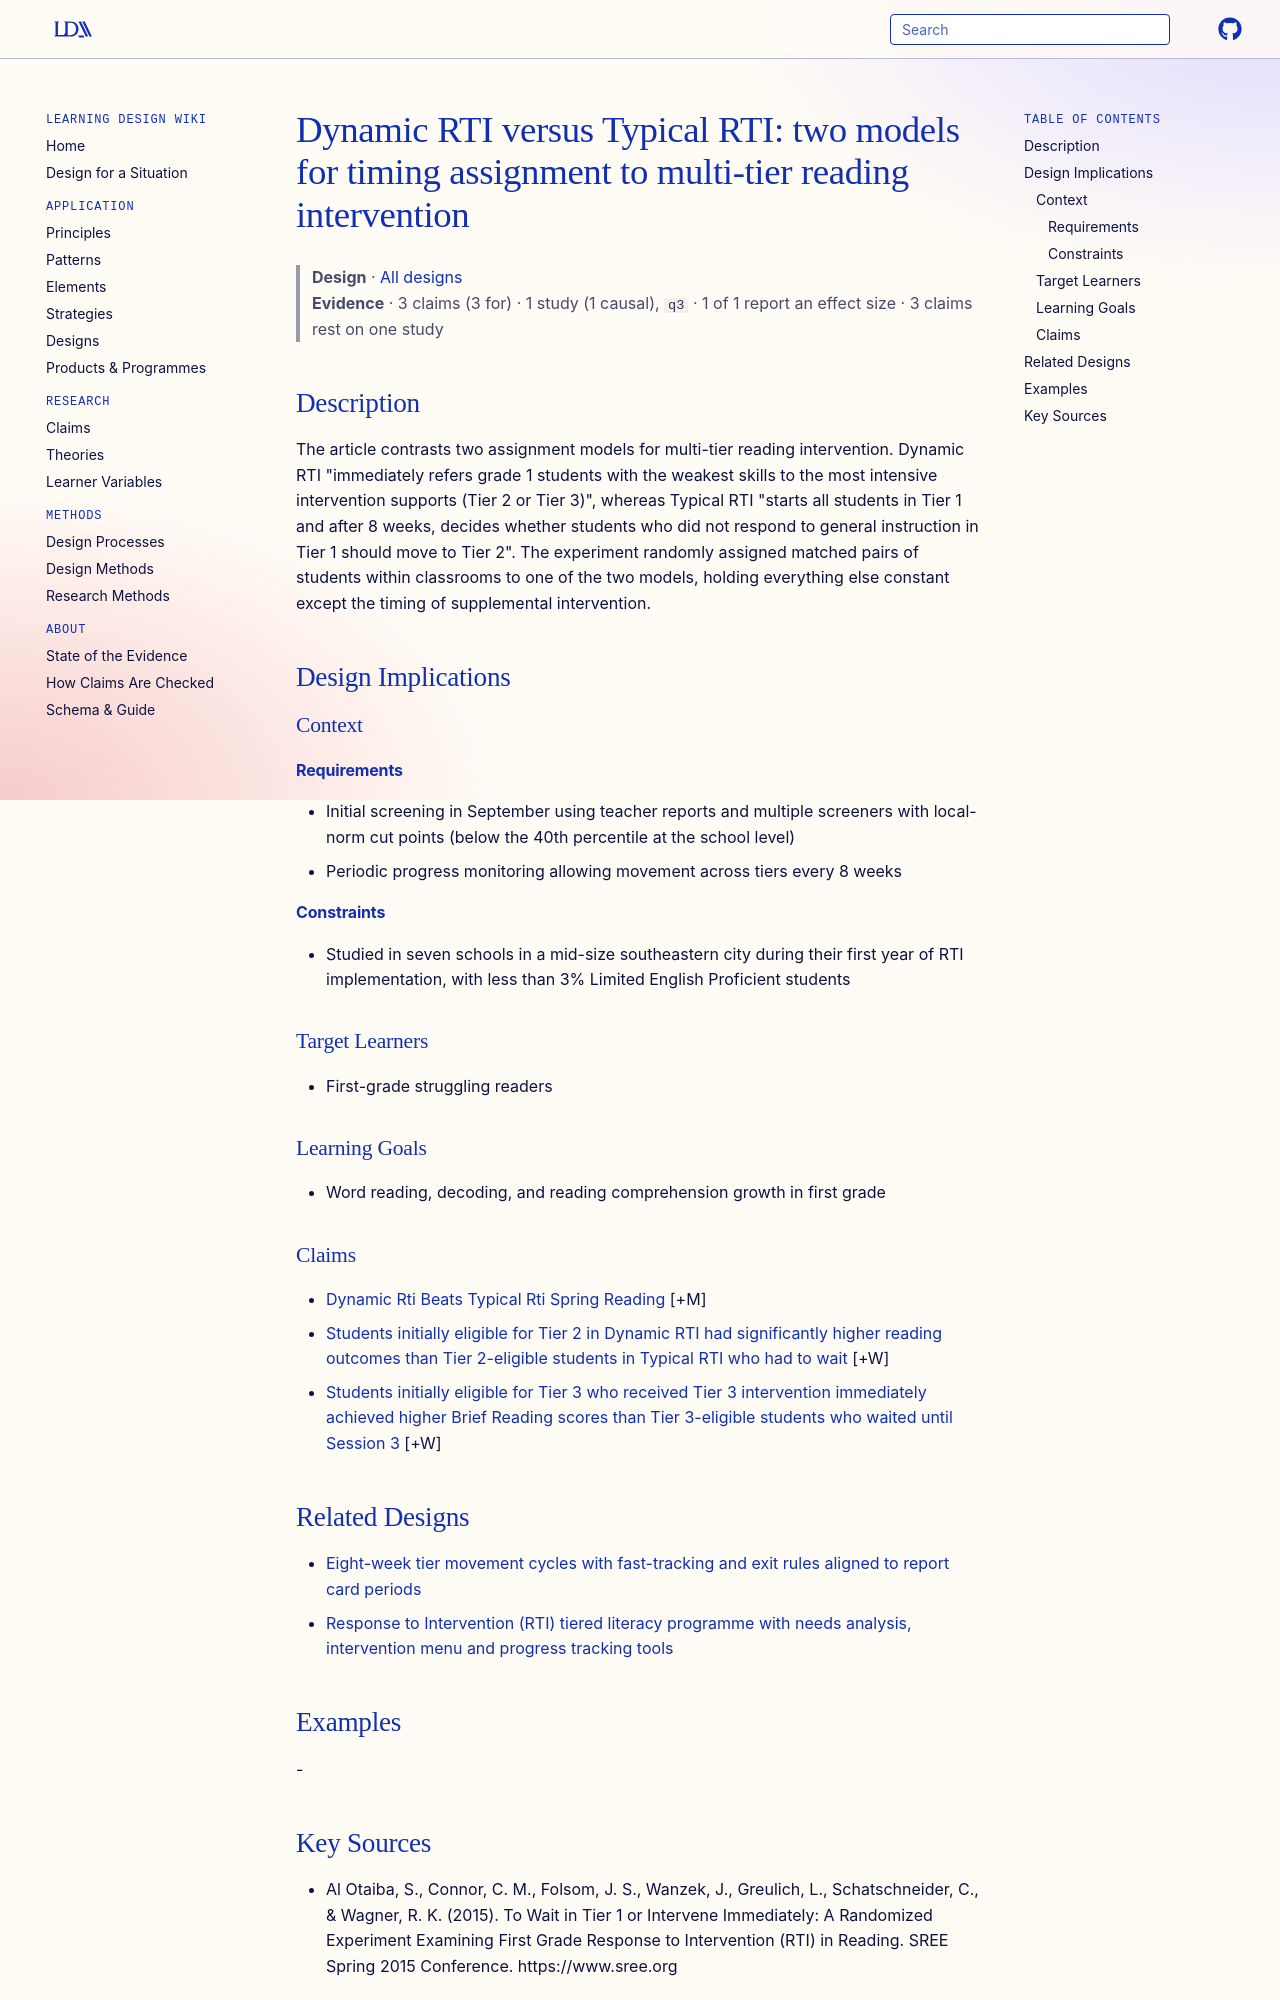

repository: Learning-Design-Alliance/learning-wiki · page: designs/dynamic-vs-typical-rti-assignment-models/index.html · generator: mkdocs

---
type: design
id: dynamic-vs-typical-rti-assignment-models
title: "Dynamic RTI versus Typical RTI: two models for timing assignment to multi-tier reading intervention"
description: The article contrasts two assignment models for multi-tier reading intervention.
status: review
generated:
  by: "process:settle-candidates"
  at: 2026-11-01
sources:
  - id: al-otaiba-2015
    resource: "https://www.sree.org"
    title: "Al Otaiba, S., Connor, C. M., Folsom, J. S., Wanzek, J., Greulich, L., Schatschneider, C., & Wagner, R. K. (2015). To Wait in Tier 1 or Intervene Immediately: A Randomized Experiment Examining First Grade Response to Intervention (RTI) in Reading. SREE Spring 2015 Conference. https://www.sree.org"
    author: "Al Otaiba, S., Connor, C. M., Folsom, J. S., Wanzek, J., Greulich, L., Schatschneider, C., & Wagner, R. K"
---

# Dynamic RTI versus Typical RTI: two models for timing assignment to multi-tier reading intervention

> **Design** · [All designs](index.md)
> **Evidence** · 3 claims (3 for) · 1 study (1 causal), `q3` · 1 of 1 report an effect size · 3 claims rest on one study

## Description
The article contrasts two assignment models for multi-tier reading intervention. Dynamic RTI "immediately refers grade 1 students with the weakest skills to the most intensive intervention supports (Tier 2 or Tier 3)", whereas Typical RTI "starts all students in Tier 1 and after 8 weeks, decides whether students who did not respond to general instruction in Tier 1 should move to Tier 2". The experiment randomly assigned matched pairs of students within classrooms to one of the two models, holding everything else constant except the timing of supplemental intervention.

## Design Implications

### Context
#### Requirements
- Initial screening in September using teacher reports and multiple screeners with local-norm cut points (below the 40th percentile at the school level)
- Periodic progress monitoring allowing movement across tiers every 8 weeks
#### Constraints
- Studied in seven schools in a mid-size southeastern city during their first year of RTI implementation, with less than 3% Limited English Proficient students

### Target Learners
- First-grade struggling readers

### Learning Goals
- Word reading, decoding, and reading comprehension growth in first grade

### Claims

- [Dynamic Rti Beats Typical Rti Spring Reading](../claims/dynamic-rti-beats-typical-rti-spring-reading.md) [+M]
- [Students initially eligible for Tier 2 in Dynamic RTI had significantly higher reading outcomes than Tier 2-eligible students in Typical RTI who had to wait](../claims/tier2-eligible-dynamic-outperform-waiting-tier2.md) [+W]
- [Students initially eligible for Tier 3 who received Tier 3 intervention immediately achieved higher Brief Reading scores than Tier 3-eligible students who waited until Session 3](../claims/tier3-immediate-higher-brief-reading.md) [+W]

## Related Designs

- [Eight-week tier movement cycles with fast-tracking and exit rules aligned to report card periods](eight-week-tier-movement-fast-tracking.md)
- [Response to Intervention (RTI) tiered literacy programme with needs analysis, intervention menu and progress tracking tools](rti-tiered-literacy-programme-curee-afa.md)

## Examples
-
